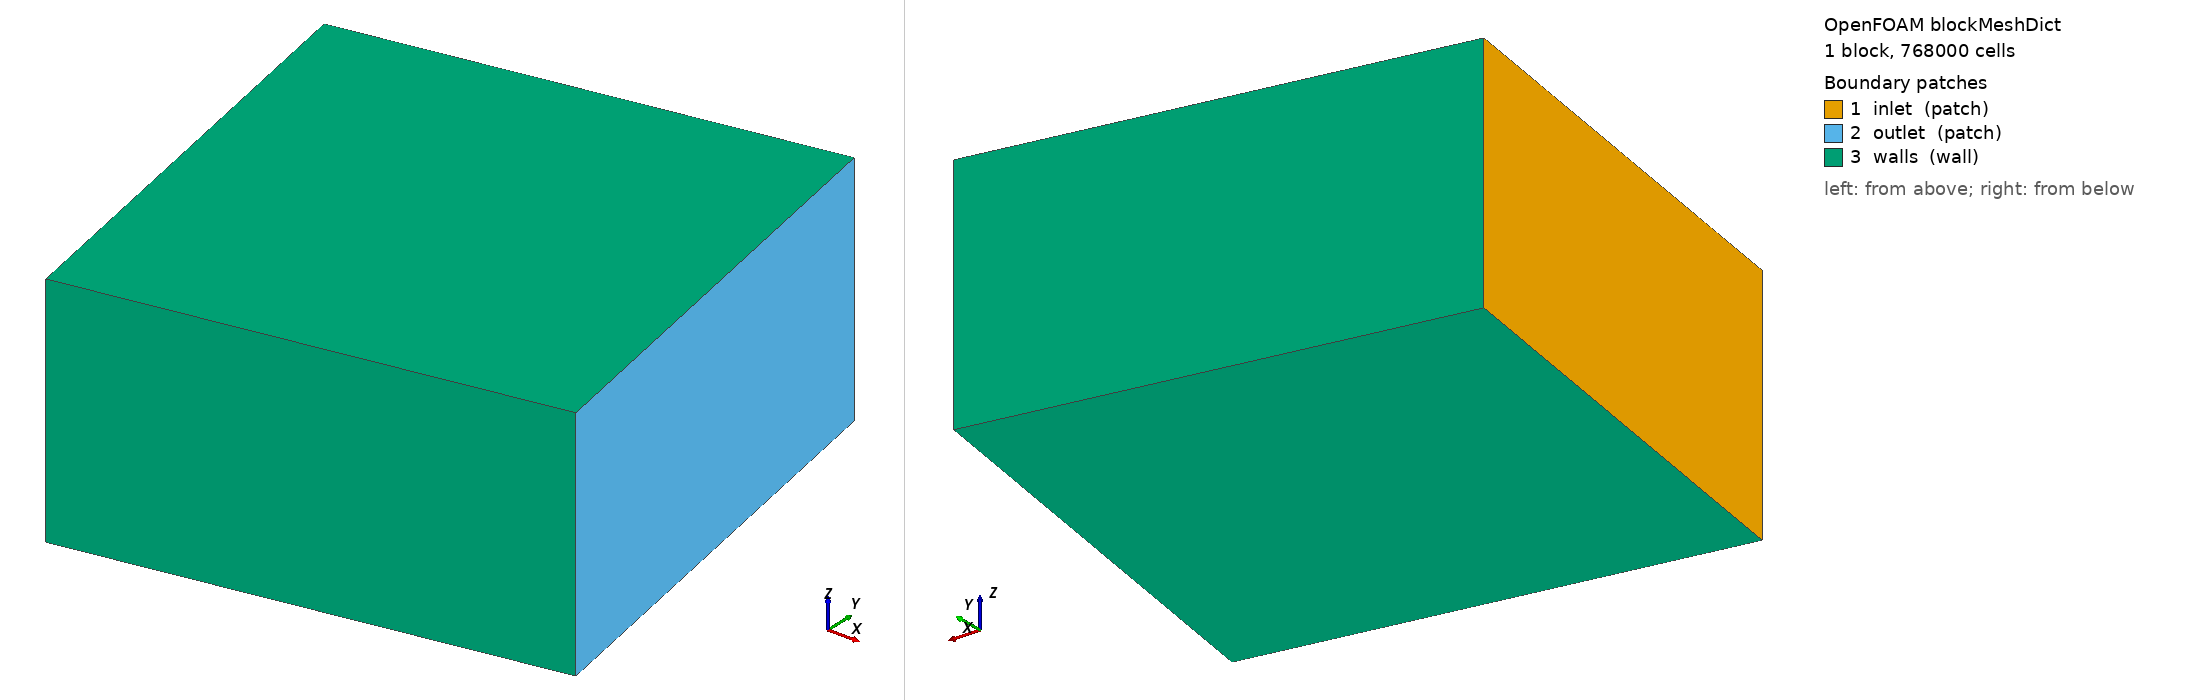

OpenFOAM case: the mesh blockMesh builds from blockMeshDict, 1 block(s), 768000 cells. Boundary patches (legend numbers): 1 inlet (patch), 2 outlet (patch), 3 walls (wall). Left view from above one corner, right view from below the opposite corner. Boundary conditions: 0 field file(s) under 0/; 0 of 3 drawn patches have an entry in a shipped field file.

=== system/blockMeshDict ===
/*--------------------------------*- C++ -*----------------------------------*| =========                 |
| \      /  F ield         |  OpenFOAM: The Open Source CFD Toolbox
|  \    /   O peration     |  Version:  v2412
|   \  /    A nd           |
|    \/     M anipulation  |
\*---------------------------------------------------------------------------*/

FoamFile
{
    version     2.0;
    format      ascii;
    class       dictionary;
    object      blockMeshDict;
}

convertToMeters 1;

// Rotated bounding-box by +10 degrees about z-axis

vertices
(
    // z = 0 plane
    (-48.663  -69.185   0)   // 0
    ( 69.185  -48.663   0)   // 1
    ( 48.663   69.185   0)   // 2
    (-69.185   48.663   0)   // 3

    // z = 60 plane
    (-48.663  -69.185  60)   // 4
    ( 69.185  -48.663  60)   // 5
    ( 48.663   69.185  60)   // 6
    (-69.185   48.663  60)   // 7
);

blocks
(
    hex (0 1 2 3 4 5 6 7) (120 80 80) simpleGrading (5 1 3)
);

boundary
(
    inlet
    {
        type patch;
        faces ((0 3 7 4));
    }

    outlet
    {
        type patch;
        faces ((1 2 6 5));
    }

    walls
    {
        type wall;
        faces
        (
            (0 1 5 4)
            (2 3 7 6)
            (0 1 2 3)
            (4 5 6 7)
        );
    }
);

mergePatchPairs();
